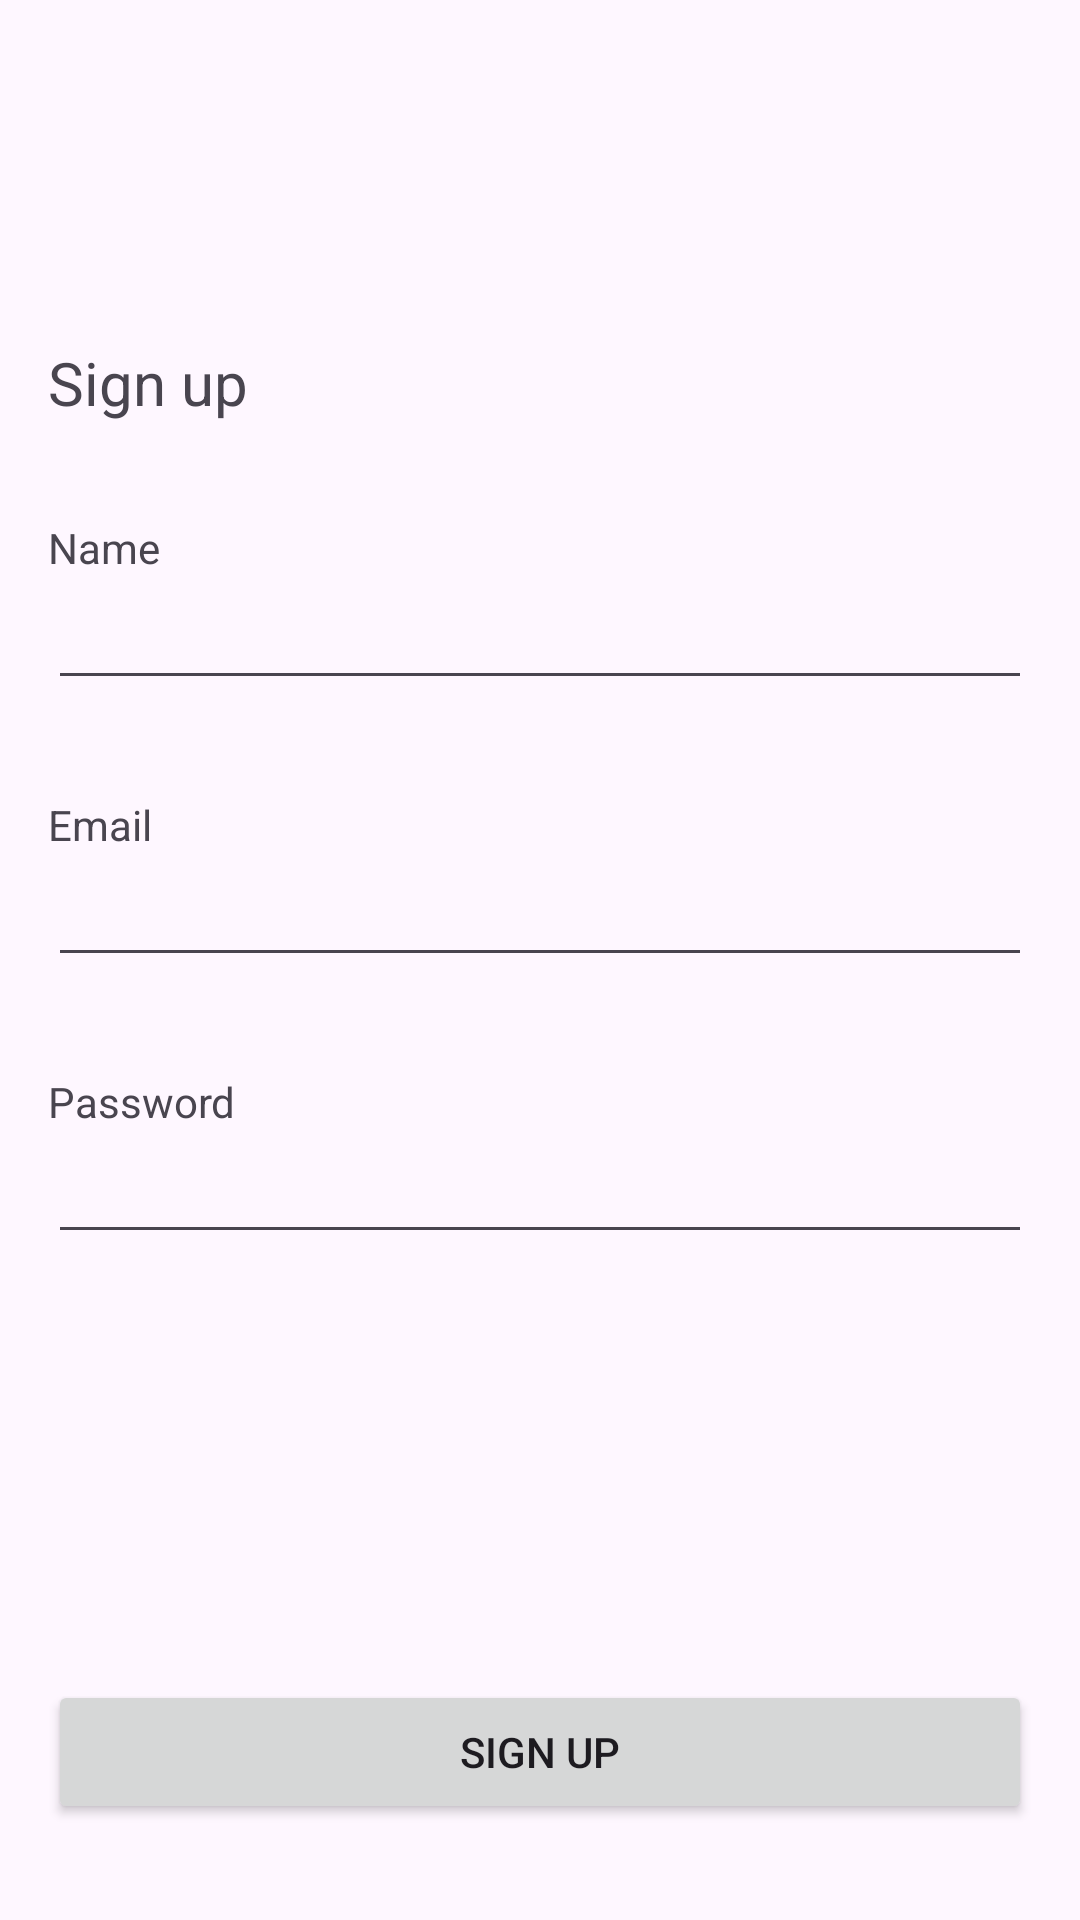

Here is an Android app screen rendered from its layout file. Give the layout XML and the strings, colors and styles it references.
<!-- AndroidManifest.xml: application theme Theme.MyGreenActivities -->
<!-- res/layout/fragment_sign_up.xml -->
<?xml version="1.0" encoding="utf-8"?>
<androidx.constraintlayout.widget.ConstraintLayout xmlns:android="http://schemas.android.com/apk/res/android"
    xmlns:app="http://schemas.android.com/apk/res-auto"
    xmlns:tools="http://schemas.android.com/tools"
    android:layout_width="match_parent"
    android:layout_height="match_parent"
    tools:context=".view.auth.SignUpFragment">

    <TextView
        android:id="@+id/textView"
        android:layout_width="wrap_content"
        android:layout_height="wrap_content"
        android:layout_marginBottom="32dp"
        android:text="Sign up"
        android:textSize="20sp"
        app:layout_constraintBottom_toTopOf="@+id/textView3"
        app:layout_constraintStart_toStartOf="@+id/textView5" />

    <Button
        android:id="@+id/bSignUp"
        android:layout_width="0dp"
        android:layout_height="wrap_content"
        android:layout_marginStart="16dp"
        android:layout_marginEnd="16dp"
        android:layout_marginBottom="32dp"
        android:text="Sign up"
        app:layout_constraintBottom_toBottomOf="parent"
        app:layout_constraintEnd_toEndOf="parent"
        app:layout_constraintStart_toStartOf="parent" />

    <EditText
        android:id="@+id/etPassword"
        android:layout_width="0dp"
        android:layout_height="wrap_content"
        android:layout_marginStart="16dp"
        android:layout_marginEnd="16dp"
        android:layout_marginBottom="142dp"
        android:ems="10"
        android:inputType="textPassword"
        app:layout_constraintBottom_toTopOf="@+id/bSignUp"
        app:layout_constraintEnd_toEndOf="parent"
        app:layout_constraintStart_toStartOf="parent" />

    <TextView
        android:id="@+id/textView4"
        android:layout_width="wrap_content"
        android:layout_height="wrap_content"
        android:text="Password"
        app:layout_constraintBottom_toTopOf="@+id/etPassword"
        app:layout_constraintStart_toStartOf="@+id/etPassword" />

    <EditText
        android:id="@+id/etEmail"
        android:layout_width="0dp"
        android:layout_height="wrap_content"
        android:layout_marginStart="16dp"
        android:layout_marginEnd="16dp"
        android:layout_marginBottom="32dp"
        android:ems="10"
        android:inputType="textEmailAddress"
        app:layout_constraintBottom_toTopOf="@+id/textView4"
        app:layout_constraintEnd_toEndOf="parent"
        app:layout_constraintStart_toStartOf="parent" />

    <TextView
        android:id="@+id/textView5"
        android:layout_width="wrap_content"
        android:layout_height="wrap_content"
        android:text="Email"
        app:layout_constraintBottom_toTopOf="@+id/etEmail"
        app:layout_constraintStart_toStartOf="@+id/etEmail" />

    <EditText
        android:id="@+id/etName"
        android:layout_width="0dp"
        android:layout_height="wrap_content"
        android:layout_marginStart="16dp"
        android:layout_marginEnd="16dp"
        android:layout_marginBottom="32dp"
        android:ems="10"
        android:inputType="text"
        app:layout_constraintBottom_toTopOf="@+id/textView5"
        app:layout_constraintEnd_toEndOf="parent"
        app:layout_constraintStart_toStartOf="parent" />

    <TextView
        android:id="@+id/textView3"
        android:layout_width="wrap_content"
        android:layout_height="wrap_content"
        android:text="Name"
        app:layout_constraintBottom_toTopOf="@+id/etName"
        app:layout_constraintStart_toStartOf="@+id/etName" />
</androidx.constraintlayout.widget.ConstraintLayout>
<!-- resources referenced by this layout -->
<resources>
  <style name="Theme.MyGreenActivities" parent="Base.Theme.MyGreenActivities" />
  <style name="Base.Theme.MyGreenActivities" parent="Theme.Material3.DayNight.NoActionBar">
          
          
      </style>
</resources>
